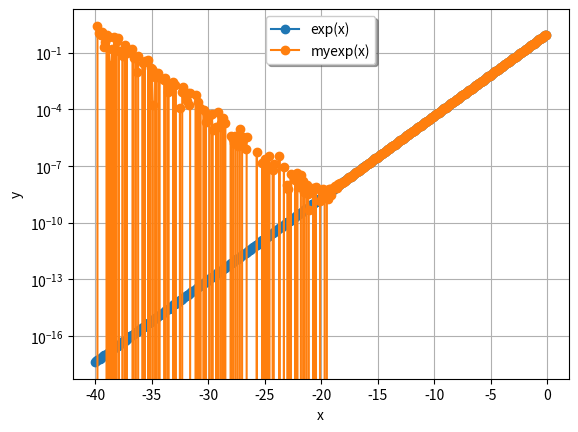
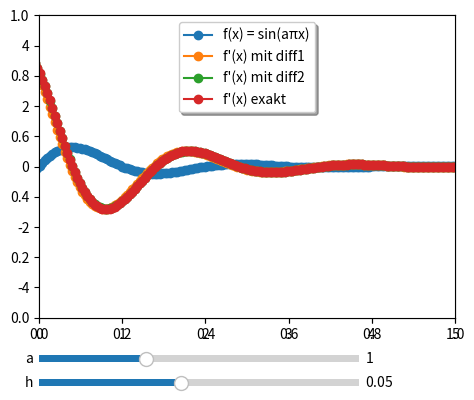

Write Python code to recreate these figures, in order.
#!/usr/bin/env python3

from math import *
import numpy as np
from numpy import pi
import matplotlib.pyplot as plt
from matplotlib.widgets import Slider, Button, RadioButtons


def myexp(x):
    sum = 1.0
    inc = 1.0
    n = 1
    while sum != sum + inc:
        # TODO inc = ?
        inc=inc*x/n
        
        sum += inc
        n += 1
    return sum


def diff1(f, x, h=1e-8):
    return (f(x+h)-f(x))/h


def diff2(f, x, h=1e-8):
    return (f(x+h)-f(x-h))/(2*h)


def make_exp_plot():
    x = np.arange(-40.0, 0.0, 0.1)
    plt.figure()
    plt.grid(True)
    plt.semilogy(x, np.vectorize(exp)(x), 'o-', label='exp(x)')
    plt.semilogy(x, np.vectorize(myexp)(x), 'o-', label='myexp(x)')
    plt.legend(loc='upper center', shadow=True)
    plt.xlabel("x")
    plt.ylabel("y")
    plt.show()


def make_diff_plot():
    a, h = 1.0, 0.05
    def f(x): return np.sin(a*x*pi) * np.exp(-x)
    def df(x): return -np.exp(-x) * (np.sin(pi*a*x) - pi*a*np.cos(pi*a*x))
    def df1(x): return np.vectorize(lambda x: diff1(f, x, h))(x)
    def df2(x): return np.vectorize(lambda x: diff2(f, x, h))(x)

    # Draw the plot
    fig = plt.figure()
    plt.grid(True)
    ax = fig.add_subplot(111)
    fig.subplots_adjust(left=0.25, bottom=0.25)
    x = np.arange(-5.0, 5.0, 0.03)
    [line1] = ax.plot(x,  f(x), 'o-', label="f(x) = sin(aπx)")
    [line2] = ax.plot(x, df1(x), 'o-', label="f'(x) mit diff1")
    [line3] = ax.plot(x, df2(x), 'o-', label="f'(x) mit diff2")
    [line4] = ax.plot(x, df(x), 'o-', label="f'(x) exakt")
    ax.set_xlim([0, 5.0])
    ax.set_ylim([-5, 5.0])
    plt.legend(loc='upper center', shadow=True)
    fig.canvas.draw_idle()

    # Add two sliders for tweaking the parameters
    a_slider_ax  = fig.add_axes([0.25, 0.15, 0.5, 0.03])
    h_slider_ax  = fig.add_axes([0.25, 0.1, 0.5, 0.03])
    a_slider = Slider(a_slider_ax, 'a', 0.0, 3.0, valinit=a)
    h_slider = Slider(h_slider_ax, 'h', 0.01, 0.1, valinit=h)

    def update(new_a, new_h):
        nonlocal a,h
        a, h = new_a, new_h
        line1.set_ydata(f(x))
        line2.set_ydata(df1(x))
        line3.set_ydata(df2(x))
        line4.set_ydata(df(x))
    a_slider.on_changed(lambda a: update(a,h))
    h_slider.on_changed(lambda h: update(a,h))

    plt.show()


def main():
    # Hier kann beliebiger Testcode stehen, der bei der Korrektur ignoriert wird

    # z.B. ein Plot, der myexp und math.exp vergleicht
    make_exp_plot()

    # oder ein interaktiver Plot über numerisches Integrieren
    make_diff_plot()


if __name__ == "__main__": main()